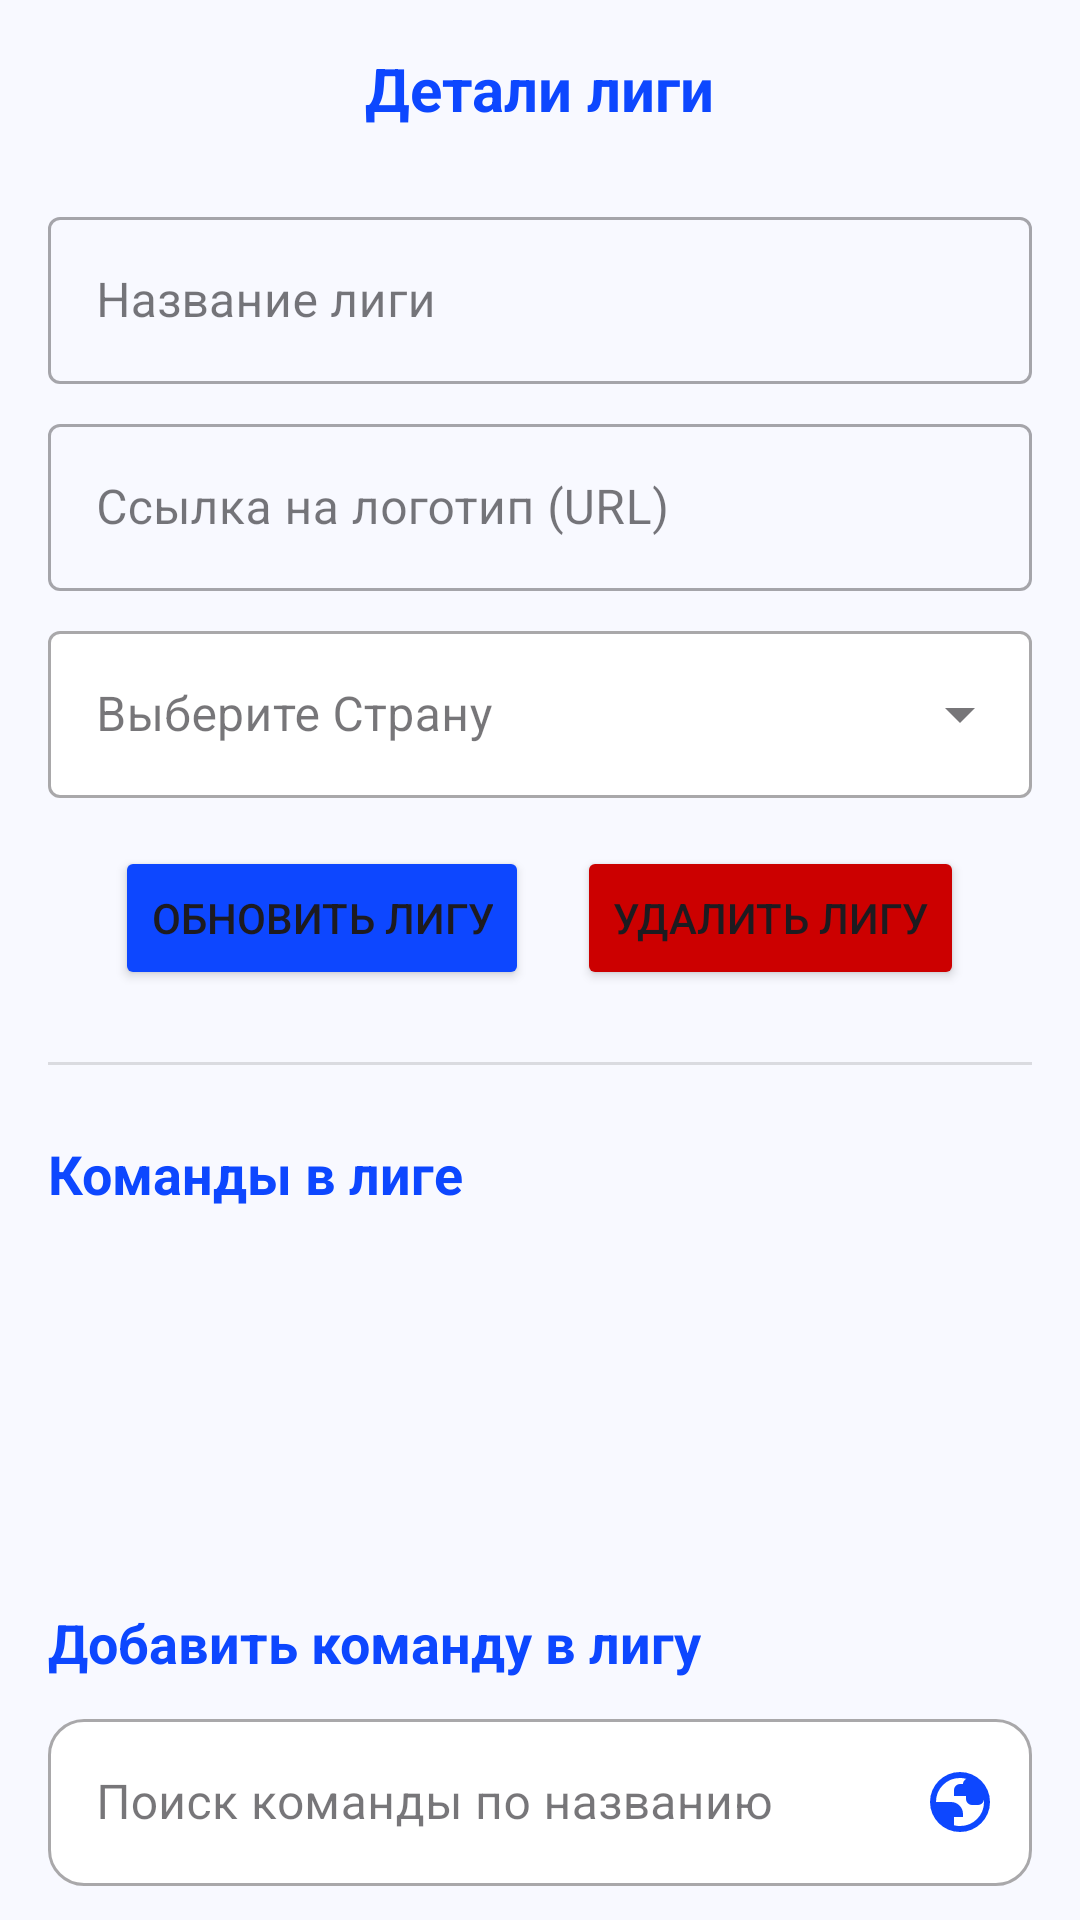

Reconstruct the res/layout file that produces this screen, plus the resources it refers to.
<!-- AndroidManifest.xml: application theme Theme.Sportscore -->
<!-- res/layout/fragment_league_detail.xml -->
<?xml version="1.0" encoding="utf-8"?>
<androidx.core.widget.NestedScrollView xmlns:android="http://schemas.android.com/apk/res/android"
    xmlns:app="http://schemas.android.com/apk/res-auto"
    xmlns:tools="http://schemas.android.com/tools"
    android:layout_width="match_parent"
    android:layout_height="match_parent"
    android:fillViewport="true"
    android:clipToPadding="false"
    android:paddingBottom="100dp">

    <androidx.constraintlayout.widget.ConstraintLayout
        android:layout_width="match_parent"
        android:layout_height="wrap_content"
        android:padding="16dp">

        <TextView
            android:id="@+id/titleLeagueDetails"
            android:layout_width="wrap_content"
            android:layout_height="wrap_content"
            android:text="Детали лиги"
            android:textColor="@color/systemColor"
            android:textSize="20sp"
            android:textStyle="bold"
            app:layout_constraintEnd_toEndOf="parent"
            app:layout_constraintStart_toStartOf="parent"
            app:layout_constraintTop_toTopOf="parent" />

        <com.google.android.material.textfield.TextInputLayout
            android:id="@+id/leagueNameInputLayoutDetails"
            style="@style/Widget.MaterialComponents.TextInputLayout.OutlinedBox"
            android:layout_width="0dp"
            android:layout_height="wrap_content"
            android:layout_marginTop="24dp"
            app:layout_constraintEnd_toEndOf="parent"
            app:layout_constraintStart_toStartOf="parent"
            app:layout_constraintTop_toBottomOf="@+id/titleLeagueDetails">

            <com.google.android.material.textfield.TextInputEditText
                android:id="@+id/leagueNameEditTextDetails"
                android:layout_width="match_parent"
                android:layout_height="wrap_content"
                android:hint="Название лиги"
                android:inputType="textCapWords" />
        </com.google.android.material.textfield.TextInputLayout>

        <com.google.android.material.textfield.TextInputLayout
            android:id="@+id/leagueImageInputLayoutDetails"
            style="@style/Widget.MaterialComponents.TextInputLayout.OutlinedBox"
            android:layout_width="0dp"
            android:layout_height="wrap_content"
            android:layout_marginTop="8dp"
            app:layout_constraintEnd_toEndOf="parent"
            app:layout_constraintStart_toStartOf="parent"
            app:layout_constraintTop_toBottomOf="@+id/leagueNameInputLayoutDetails">

            <com.google.android.material.textfield.TextInputEditText
                android:id="@+id/leagueImageEditTextDetails"
                android:layout_width="match_parent"
                android:layout_height="wrap_content"
                android:hint="Ссылка на логотип (URL)"
                android:inputType="textUri" />
        </com.google.android.material.textfield.TextInputLayout>

        <com.google.android.material.textfield.TextInputLayout
            android:id="@+id/countryLeagueSelectorLayoutDetails"
            style="@style/Widget.MaterialComponents.TextInputLayout.OutlinedBox.ExposedDropdownMenu"
            android:layout_width="0dp"
            android:layout_height="wrap_content"
            android:layout_marginTop="8dp"
            app:boxBackgroundColor="@color/white"
            app:layout_constraintEnd_toEndOf="parent"
            app:layout_constraintStart_toStartOf="parent"
            app:layout_constraintTop_toBottomOf="@+id/leagueImageInputLayoutDetails">

            <AutoCompleteTextView
                android:id="@+id/countryAutoCompleteTextViewLeagueDetails"
                android:layout_width="match_parent"
                android:layout_height="wrap_content"
                android:hint="Выберите Страну"
                android:inputType="none" />
        </com.google.android.material.textfield.TextInputLayout>

        <LinearLayout
            android:id="@+id/buttonContainer"
            android:layout_width="0dp"
            android:layout_height="wrap_content"
            android:layout_marginTop="16dp"
            android:orientation="horizontal"
            android:gravity="center"
            app:layout_constraintEnd_toEndOf="parent"
            app:layout_constraintStart_toStartOf="parent"
            app:layout_constraintTop_toBottomOf="@+id/countryLeagueSelectorLayoutDetails">

            <Button
                android:id="@+id/updateLeagueButton"
                android:layout_width="wrap_content"
                android:layout_height="wrap_content"
                android:layout_marginEnd="8dp"
                android:backgroundTint="@color/systemColor"
                android:text="Обновить Лигу" />

            <Button
                android:id="@+id/deleteLeagueButton"
                android:layout_width="wrap_content"
                android:layout_height="wrap_content"
                android:layout_marginStart="8dp"
                android:backgroundTint="@android:color/holo_red_dark"
                android:text="Удалить Лигу" />
        </LinearLayout>

        <View
            android:id="@+id/divider"
            android:layout_width="match_parent"
            android:layout_height="1dp"
            android:layout_marginTop="24dp"
            android:background="?android:attr/listDivider"
            app:layout_constraintTop_toBottomOf="@+id/buttonContainer" />

        <TextView
            android:id="@+id/labelLeagueTeams"
            android:layout_width="wrap_content"
            android:layout_height="wrap_content"
            android:layout_marginTop="24dp"
            android:text="Команды в лиге"
            android:textColor="@color/systemColor"
            android:textSize="18sp"
            android:textStyle="bold"
            app:layout_constraintStart_toStartOf="parent"
            app:layout_constraintTop_toBottomOf="@+id/divider" />

        <androidx.recyclerview.widget.RecyclerView
            android:id="@+id/leagueTeamsRecyclerView"
            android:layout_width="0dp"
            android:layout_height="wrap_content"
            android:layout_marginTop="8dp"
            android:minHeight="100dp"
            app:layoutManager="androidx.recyclerview.widget.LinearLayoutManager"
            app:layout_constraintEnd_toEndOf="parent"
            app:layout_constraintStart_toStartOf="parent"
            app:layout_constraintTop_toBottomOf="@+id/labelLeagueTeams"
            tools:listitem="@layout/item_team_small" />

        <TextView
            android:id="@+id/labelSearchTeams"
            android:layout_width="wrap_content"
            android:layout_height="wrap_content"
            android:layout_marginTop="24dp"
            android:text="Добавить команду в лигу"
            android:textColor="@color/systemColor"
            android:textSize="18sp"
            android:textStyle="bold"
            app:layout_constraintStart_toStartOf="parent"
            app:layout_constraintTop_toBottomOf="@+id/leagueTeamsRecyclerView" />

        <com.google.android.material.textfield.TextInputLayout
            android:id="@+id/teamSearchInputLayout"
            style="@style/Widget.MaterialComponents.TextInputLayout.OutlinedBox"
            android:layout_width="0dp"
            android:layout_height="wrap_content"
            android:layout_marginTop="8dp"
            app:boxBackgroundColor="@color/white"
            app:boxCornerRadiusBottomEnd="12dp"
            app:boxCornerRadiusBottomStart="12dp"
            app:boxCornerRadiusTopEnd="12dp"
            app:boxCornerRadiusTopStart="12dp"
            app:endIconDrawable="@drawable/ic_games"
            app:endIconMode="custom"
            app:endIconTint="@color/systemColor"
            app:layout_constraintEnd_toEndOf="parent"
            app:layout_constraintStart_toStartOf="parent"
            app:layout_constraintTop_toBottomOf="@+id/labelSearchTeams">

            <com.google.android.material.textfield.TextInputEditText
                android:id="@+id/teamSearchEditText"
                android:layout_width="match_parent"
                android:layout_height="wrap_content"
                android:hint="Поиск команды по названию"
                android:inputType="text" />
        </com.google.android.material.textfield.TextInputLayout>

        <androidx.recyclerview.widget.RecyclerView
            android:id="@+id/searchResultsRecyclerView"
            android:layout_width="0dp"
            android:layout_height="wrap_content"
            android:layout_marginTop="8dp"
            android:minHeight="100dp"
            app:layoutManager="androidx.recyclerview.widget.LinearLayoutManager"
            app:layout_constraintBottom_toBottomOf="parent"
            app:layout_constraintEnd_toEndOf="parent"
            app:layout_constraintStart_toStartOf="parent"
            app:layout_constraintTop_toBottomOf="@+id/teamSearchInputLayout"
            tools:listitem="@layout/item_team_search_result" />

    </androidx.constraintlayout.widget.ConstraintLayout>
</androidx.core.widget.NestedScrollView>
<!-- res/layout/item_team_small.xml (included above) -->
<androidx.constraintlayout.widget.ConstraintLayout
    xmlns:android="http://schemas.android.com/apk/res/android"
    xmlns:app="http://schemas.android.com/apk/res-auto"
    android:layout_width="match_parent"
    android:layout_height="wrap_content"
    android:paddingVertical="8dp"
    android:paddingHorizontal="12dp">

    <TextView
        android:id="@+id/teamNameText"
        android:layout_width="0dp"
        android:layout_height="wrap_content"
        android:layout_weight="1"
        android:text="Название клуба"
        android:textSize="14sp"
        android:textColor="@android:color/black"
        app:layout_constraintStart_toStartOf="parent"
        app:layout_constraintTop_toTopOf="parent"
        app:layout_constraintEnd_toStartOf="@+id/removeTeamButton"/>

    <ImageButton
        android:id="@+id/removeTeamButton"
        android:layout_width="24dp"
        android:layout_height="24dp"
        android:background="@android:color/transparent"
        android:contentDescription="Удалить команду из лиги"
        android:src="@drawable/ic_bucket"
        app:layout_constraintEnd_toEndOf="parent"
        app:layout_constraintTop_toTopOf="parent"
        app:layout_constraintBottom_toBottomOf="parent" />

</androidx.constraintlayout.widget.ConstraintLayout>
<!-- res/layout/item_team_search_result.xml (included above) -->
<androidx.constraintlayout.widget.ConstraintLayout
    xmlns:android="http://schemas.android.com/apk/res/android"
    xmlns:app="http://schemas.android.com/apk/res-auto"
    xmlns:tools="http://schemas.android.com/tools"
    android:layout_width="match_parent"
    android:layout_height="wrap_content"
    android:paddingVertical="8dp"
    android:paddingHorizontal="4dp">

    <TextView
        android:id="@+id/teamNameText"
        android:layout_width="0dp"
        android:layout_height="wrap_content"
        android:textSize="16sp"
        android:textStyle="bold"
        android:textColor="@android:color/black"
        app:layout_constraintStart_toStartOf="parent"
        app:layout_constraintTop_toTopOf="parent"
        app:layout_constraintEnd_toStartOf="@+id/addButton"
        app:layout_constraintHorizontal_bias="0.0"
        tools:text="Real Madrid CF"/>

    <TextView
        android:id="@+id/teamCountryText"
        android:layout_width="wrap_content"
        android:layout_height="wrap_content"
        android:layout_marginTop="4dp"
        android:textSize="12sp"
        android:textColor="@android:color/darker_gray"
        app:layout_constraintStart_toStartOf="@+id/teamNameText"
        app:layout_constraintTop_toBottomOf="@+id/teamNameText"
        tools:text="(Испания)"/>

    <Button
        android:id="@+id/addButton"
        android:layout_width="wrap_content"
        android:layout_height="wrap_content"
        android:text="Добавить"
        android:backgroundTint="@color/systemColor"
        android:textSize="12sp"
        app:layout_constraintEnd_toEndOf="parent"
        app:layout_constraintTop_toTopOf="parent"
        app:layout_constraintBottom_toBottomOf="parent" />

</androidx.constraintlayout.widget.ConstraintLayout>
<!-- resources referenced by this layout -->
<resources>
  <color name="systemColor">#0D47FF</color>
  <color name="white">#FFFFFFFF</color>
  <!-- drawable ic_games (drawable) -->
  <vector xmlns:android="http://schemas.android.com/apk/res/android"
      android:width="24dp"
      android:height="24dp"
      android:viewportWidth="960"
      android:viewportHeight="960">
      <path
          android:fillColor="#FFFFFF"
          android:pathData="M480,880Q397,880 324,848.5Q251,817 197,763Q143,709 111.5,636Q80,563 80,480Q80,397 111.5,324Q143,251 197,197Q251,143 324,111.5Q397,80 480,80Q563,80 636,111.5Q709,143 763,197Q817,251 848.5,324Q880,397 880,480Q880,563 848.5,636Q817,709 763,763Q709,817 636,848.5Q563,880 480,880ZM480,800Q614,800 707,707Q800,614 800,480Q800,473 799.5,465.5Q799,458 799,453Q794,482 772,501Q750,520 720,520L640,520Q607,520 583.5,496.5Q560,473 560,440L560,400L400,400L400,320Q400,287 423.5,263.5Q447,240 480,240L520,240L520,240Q520,217 532.5,199.5Q545,182 563,171Q543,166 522.5,163Q502,160 480,160Q346,160 253,253Q160,346 160,480Q160,480 160,480Q160,480 160,480L360,480Q426,480 473,527Q520,574 520,640L520,680L400,680L400,790Q420,795 439.5,797.5Q459,800 480,800Z" />
  </vector>
  <style name="Theme.Sportscore" parent="Base.Theme.Sportscore" />
  <style name="Base.Theme.Sportscore" parent="Theme.Material3.Light.NoActionBar">
          <item name="colorPrimary">@color/systemColor</item>
          <item name="colorOnPrimary">@color/white</item>
          <item name="colorSurface">@color/white</item>
          <item name="android:windowBackground">#F8F9FF</item>
          <item name="bottomNavigationStyle">@style/Widget.App.BottomNavigationView</item>
      </style>
  <style name="Widget.App.BottomNavigationView" parent="Widget.Material3.BottomNavigationView">
          <item name="itemActiveIndicatorStyle">@style/App.BottomNav.Indicator</item>
          <item name="itemPaddingTop">12dp</item>
          <item name="itemPaddingBottom">12dp</item>
          <item name="itemIconSize">30dp</item>
          <item name="itemRippleColor">@android:color/transparent</item>
      </style>
  <style name="App.BottomNav.Indicator" parent="Widget.Material3.BottomNavigationView.ActiveIndicator">
          <item name="android:color">@color/systemColor</item>
          <item name="android:height">44dp</item>
          <item name="android:width">44dp</item>
          <item name="marginHorizontal">8dp</item>
          <item name="shapeAppearance">@style/ShapeAppearance.App.Indicator</item>
      </style>
  <style name="ShapeAppearance.App.Indicator" parent="">
          <item name="cornerFamily">rounded</item>
          <item name="cornerSize">16dp</item>
      </style>
</resources>
